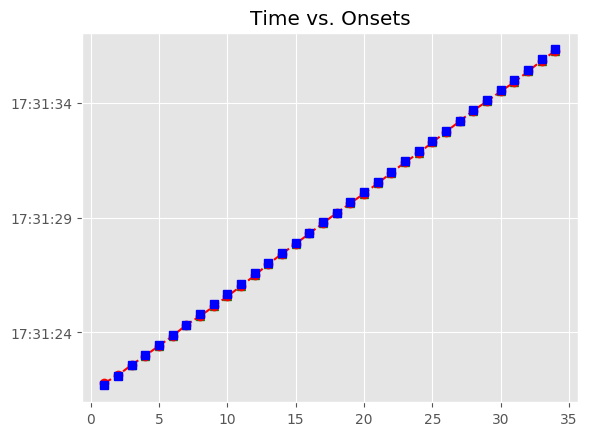

The file beside this chart, header and first rows:
, Asynchrony, Tap Onset, Test, True Onset, User ID, IOI, Max, Min, Sanitized Tap Onset, Sanitized Asynchrony, Sanitized Mean Asynchrony, Sanitized Std Dev Asynchrony, Mean Asynchrony, Std Dev Asynchrony, Missed Taps, Phase Correction Response
1, 106.3, 2018-07-20 17:31:21.797906, H1a3, 2018-07-20 17:31:21.691632, 127, 431.9, 2018-07-20 17:31:21.907577, 2018-07-20 17:31:21.467717, 2018-07-20 17:31:21.797906, 106.3, -43.59, 41.22, -43.59, 41.22, 0, -88.1
2, 18.18, 2018-07-20 17:31:22.141698, H1a3, 2018-07-20 17:31:22.123521, 127, 447.8, 2018-07-20 17:31:22.347401, 2018-07-20 17:31:21.907577, 2018-07-20 17:31:22.141698, 18.18, -43.59, 41.22, -43.59, 41.22, 0, 2.527
3, 20.7, 2018-07-20 17:31:22.591985, H1a3, 2018-07-20 17:31:22.571281, 127, 447.9, 2018-07-20 17:31:22.795211, 2018-07-20 17:31:22.347401, 2018-07-20 17:31:22.591985, 20.7, -43.59, 41.22, -43.59, 41.22, 0, -46.55
4, -25.85, 2018-07-20 17:31:22.993292, H1a3, 2018-07-20 17:31:23.019142, 127, 447.9, 2018-07-20 17:31:23.243102, 2018-07-20 17:31:22.795211, 2018-07-20 17:31:22.993292, -25.85, -43.59, 41.22, -43.59, 41.22, 0, -18.05
5, -43.9, 2018-07-20 17:31:23.423162, H1a3, 2018-07-20 17:31:23.467062, 127, 431.7, 2018-07-20 17:31:23.682891, 2018-07-20 17:31:23.243102, 2018-07-20 17:31:23.423162, -43.9, -43.59, 41.22, -43.59, 41.22, 0, -5.893
6, -49.79, 2018-07-20 17:31:23.848928, H1a3, 2018-07-20 17:31:23.898721, 127, 447.9, 2018-07-20 17:31:24.122660, 2018-07-20 17:31:23.682891, 2018-07-20 17:31:23.848928, -49.79, -43.59, 41.22, -43.59, 41.22, 0, 35.23
7, -14.56, 2018-07-20 17:31:24.332034, H1a3, 2018-07-20 17:31:24.346598, 127, 447.9, 2018-07-20 17:31:24.570525, 2018-07-20 17:31:24.122660, 2018-07-20 17:31:24.332034, -14.56, -43.59, 41.22, -43.59, 41.22, 0, -66.93
8, -81.5, 2018-07-20 17:31:24.712955, H1a3, 2018-07-20 17:31:24.794451, 127, 447.8, 2018-07-20 17:31:25.018349, 2018-07-20 17:31:24.570525, 2018-07-20 17:31:24.712955, -81.5, -43.59, 41.22, -43.59, 41.22, 0, -26.31
9, -107.8, 2018-07-20 17:31:25.134438, H1a3, 2018-07-20 17:31:25.242246, 127, 431.8, 2018-07-20 17:31:25.458159, 2018-07-20 17:31:25.018349, 2018-07-20 17:31:25.134438, -107.8, -43.59, 41.22, -43.59, 41.22, 0, 14.53
10, -93.28, 2018-07-20 17:31:25.580791, H1a3, 2018-07-20 17:31:25.674073, 127, 447.9, 2018-07-20 17:31:25.898002, 2018-07-20 17:31:25.458159, 2018-07-20 17:31:25.580791, -93.28, -43.59, 41.22, -43.59, 41.22, 0, -13.93
11, -107.2, 2018-07-20 17:31:26.014719, H1a3, 2018-07-20 17:31:26.121930, 127, 447.8, 2018-07-20 17:31:26.345831, 2018-07-20 17:31:25.898002, 2018-07-20 17:31:26.014719, -107.2, -43.59, 41.22, -43.59, 41.22, 0, 27.18
12, -80.03, 2018-07-20 17:31:26.489701, H1a3, 2018-07-20 17:31:26.569733, 127, 447.8, 2018-07-20 17:31:26.793621, 2018-07-20 17:31:26.345831, 2018-07-20 17:31:26.489701, -80.03, -43.59, 41.22, -43.59, 41.22, 0, 43.46
13, -36.58, 2018-07-20 17:31:26.980933, H1a3, 2018-07-20 17:31:27.017509, 127, 431.8, 2018-07-20 17:31:27.233414, 2018-07-20 17:31:26.793621, 2018-07-20 17:31:26.980933, -36.58, -43.59, 41.22, -43.59, 41.22, 0, 18.56
14, -18.02, 2018-07-20 17:31:27.431302, H1a3, 2018-07-20 17:31:27.449320, 127, 447.9, 2018-07-20 17:31:27.673253, 2018-07-20 17:31:27.233414, 2018-07-20 17:31:27.431302, -18.02, -43.59, 41.22, -43.59, 41.22, 0, -18.07
15, -36.09, 2018-07-20 17:31:27.861095, H1a3, 2018-07-20 17:31:27.897186, 127, 447.8, 2018-07-20 17:31:28.121101, 2018-07-20 17:31:27.673253, 2018-07-20 17:31:27.861095, -36.09, -43.59, 41.22, -43.59, 41.22, 0, 2.658
16, -33.43, 2018-07-20 17:31:28.311583, H1a3, 2018-07-20 17:31:28.345016, 127, 447.8, 2018-07-20 17:31:28.568891, 2018-07-20 17:31:28.121101, 2018-07-20 17:31:28.311583, -33.43, -43.59, 41.22, -43.59, 41.22, 0, 2.533
17, -30.9, 2018-07-20 17:31:28.761866, H1a3, 2018-07-20 17:31:28.792766, 127, 431.9, 2018-07-20 17:31:29.008720, 2018-07-20 17:31:28.568891, 2018-07-20 17:31:28.761866, -30.9, -43.59, 41.22, -43.59, 41.22, 0, 14.24
18, -16.66, 2018-07-20 17:31:29.208014, H1a3, 2018-07-20 17:31:29.224674, 127, 447.9, 2018-07-20 17:31:29.448614, 2018-07-20 17:31:29.008720, 2018-07-20 17:31:29.208014, -16.66, -43.59, 41.22, -43.59, 41.22, 0, -30.19
19, -46.85, 2018-07-20 17:31:29.625701, H1a3, 2018-07-20 17:31:29.672553, 127, 447.7, 2018-07-20 17:31:29.896423, 2018-07-20 17:31:29.448614, 2018-07-20 17:31:29.625701, -46.85, -43.59, 41.22, -43.59, 41.22, 0, -21.89
20, -68.75, 2018-07-20 17:31:30.051547, H1a3, 2018-07-20 17:31:30.120293, 127, 447.8, 2018-07-20 17:31:30.344215, 2018-07-20 17:31:29.896423, 2018-07-20 17:31:30.051547, -68.75, -43.59, 41.22, -43.59, 41.22, 0, -1.569
21, -70.31, 2018-07-20 17:31:30.497822, H1a3, 2018-07-20 17:31:30.568137, 127, 431.9, 2018-07-20 17:31:30.784062, 2018-07-20 17:31:30.344215, 2018-07-20 17:31:30.497822, -70.31, -43.59, 41.22, -43.59, 41.22, 0, 22.54
22, -47.78, 2018-07-20 17:31:30.952210, H1a3, 2018-07-20 17:31:30.999988, 127, 447.9, 2018-07-20 17:31:31.223918, 2018-07-20 17:31:30.784062, 2018-07-20 17:31:30.952210, -47.78, -43.59, 41.22, -43.59, 41.22, 0, 14.84
23, -32.94, 2018-07-20 17:31:31.414907, H1a3, 2018-07-20 17:31:31.447848, 127, 447.8, 2018-07-20 17:31:31.671729, 2018-07-20 17:31:31.223918, 2018-07-20 17:31:31.414907, -32.94, -43.59, 41.22, -43.59, 41.22, 0, -46.54
24, -79.48, 2018-07-20 17:31:31.816128, H1a3, 2018-07-20 17:31:31.895610, 127, 447.8, 2018-07-20 17:31:32.119485, 2018-07-20 17:31:31.671729, 2018-07-20 17:31:31.816128, -79.48, -43.59, 41.22, -43.59, 41.22, 0, 14.88
25, -64.61, 2018-07-20 17:31:32.278754, H1a3, 2018-07-20 17:31:32.343360, 127, 431.9, 2018-07-20 17:31:32.559316, 2018-07-20 17:31:32.119485, 2018-07-20 17:31:32.278754, -64.61, -43.59, 41.22, -43.59, 41.22, 0, 30.59
26, -34.02, 2018-07-20 17:31:32.741255, H1a3, 2018-07-20 17:31:32.775272, 127, 447.9, 2018-07-20 17:31:32.999215, 2018-07-20 17:31:32.559316, 2018-07-20 17:31:32.741255, -34.02, -43.59, 41.22, -43.59, 41.22, 0, 10.83
27, -23.19, 2018-07-20 17:31:33.199971, H1a3, 2018-07-20 17:31:33.223158, 127, 447.7, 2018-07-20 17:31:33.446990, 2018-07-20 17:31:32.999215, 2018-07-20 17:31:33.199971, -23.19, -43.59, 41.22, -43.59, 41.22, 0, 19.03
28, -4.158, 2018-07-20 17:31:33.666663, H1a3, 2018-07-20 17:31:33.670821, 127, 447.8, 2018-07-20 17:31:33.894736, 2018-07-20 17:31:33.446990, 2018-07-20 17:31:33.666663, -4.158, -43.59, 41.22, -43.59, 41.22, 0, -46.61
29, -50.77, 2018-07-20 17:31:34.067880, H1a3, 2018-07-20 17:31:34.118651, 127, 431.8, 2018-07-20 17:31:34.334557, 2018-07-20 17:31:33.894736, 2018-07-20 17:31:34.067880, -50.77, -43.59, 41.22, -43.59, 41.22, 0, 2.176
30, -48.59, 2018-07-20 17:31:34.501868, H1a3, 2018-07-20 17:31:34.550463, 127, 447.9, 2018-07-20 17:31:34.774397, 2018-07-20 17:31:34.334557, 2018-07-20 17:31:34.501868, -48.59, -43.59, 41.22, -43.59, 41.22, 0, -46.65
31, -95.24, 2018-07-20 17:31:34.903089, H1a3, 2018-07-20 17:31:34.998331, 127, 447.8, 2018-07-20 17:31:35.222218, 2018-07-20 17:31:34.774397, 2018-07-20 17:31:34.903089, -95.24, -43.59, 41.22, -43.59, 41.22, 0, 18.97
32, -76.27, 2018-07-20 17:31:35.369836, H1a3, 2018-07-20 17:31:35.446104, 127, 447.9, 2018-07-20 17:31:35.670044, 2018-07-20 17:31:35.222218, 2018-07-20 17:31:35.369836, -76.27, -43.59, 41.22, -43.59, 41.22, 0, 22.91
33, -53.36, 2018-07-20 17:31:35.840629, H1a3, 2018-07-20 17:31:35.893985, 127, 431.8, 2018-07-20 17:31:36.109908, 2018-07-20 17:31:35.670044, 2018-07-20 17:31:35.840629, -53.36, -43.59, 41.22, -43.59, 41.22, 0, -1.812
34, -55.17, 2018-07-20 17:31:36.270664, H1a3, 2018-07-20 17:31:36.325832, 127, 447.8, 2018-07-20 17:31:36.549745, 2018-07-20 17:31:36.109908, 2018-07-20 17:31:36.270664, -55.17, -43.59, 41.22, -43.59, 41.22, 0, 
